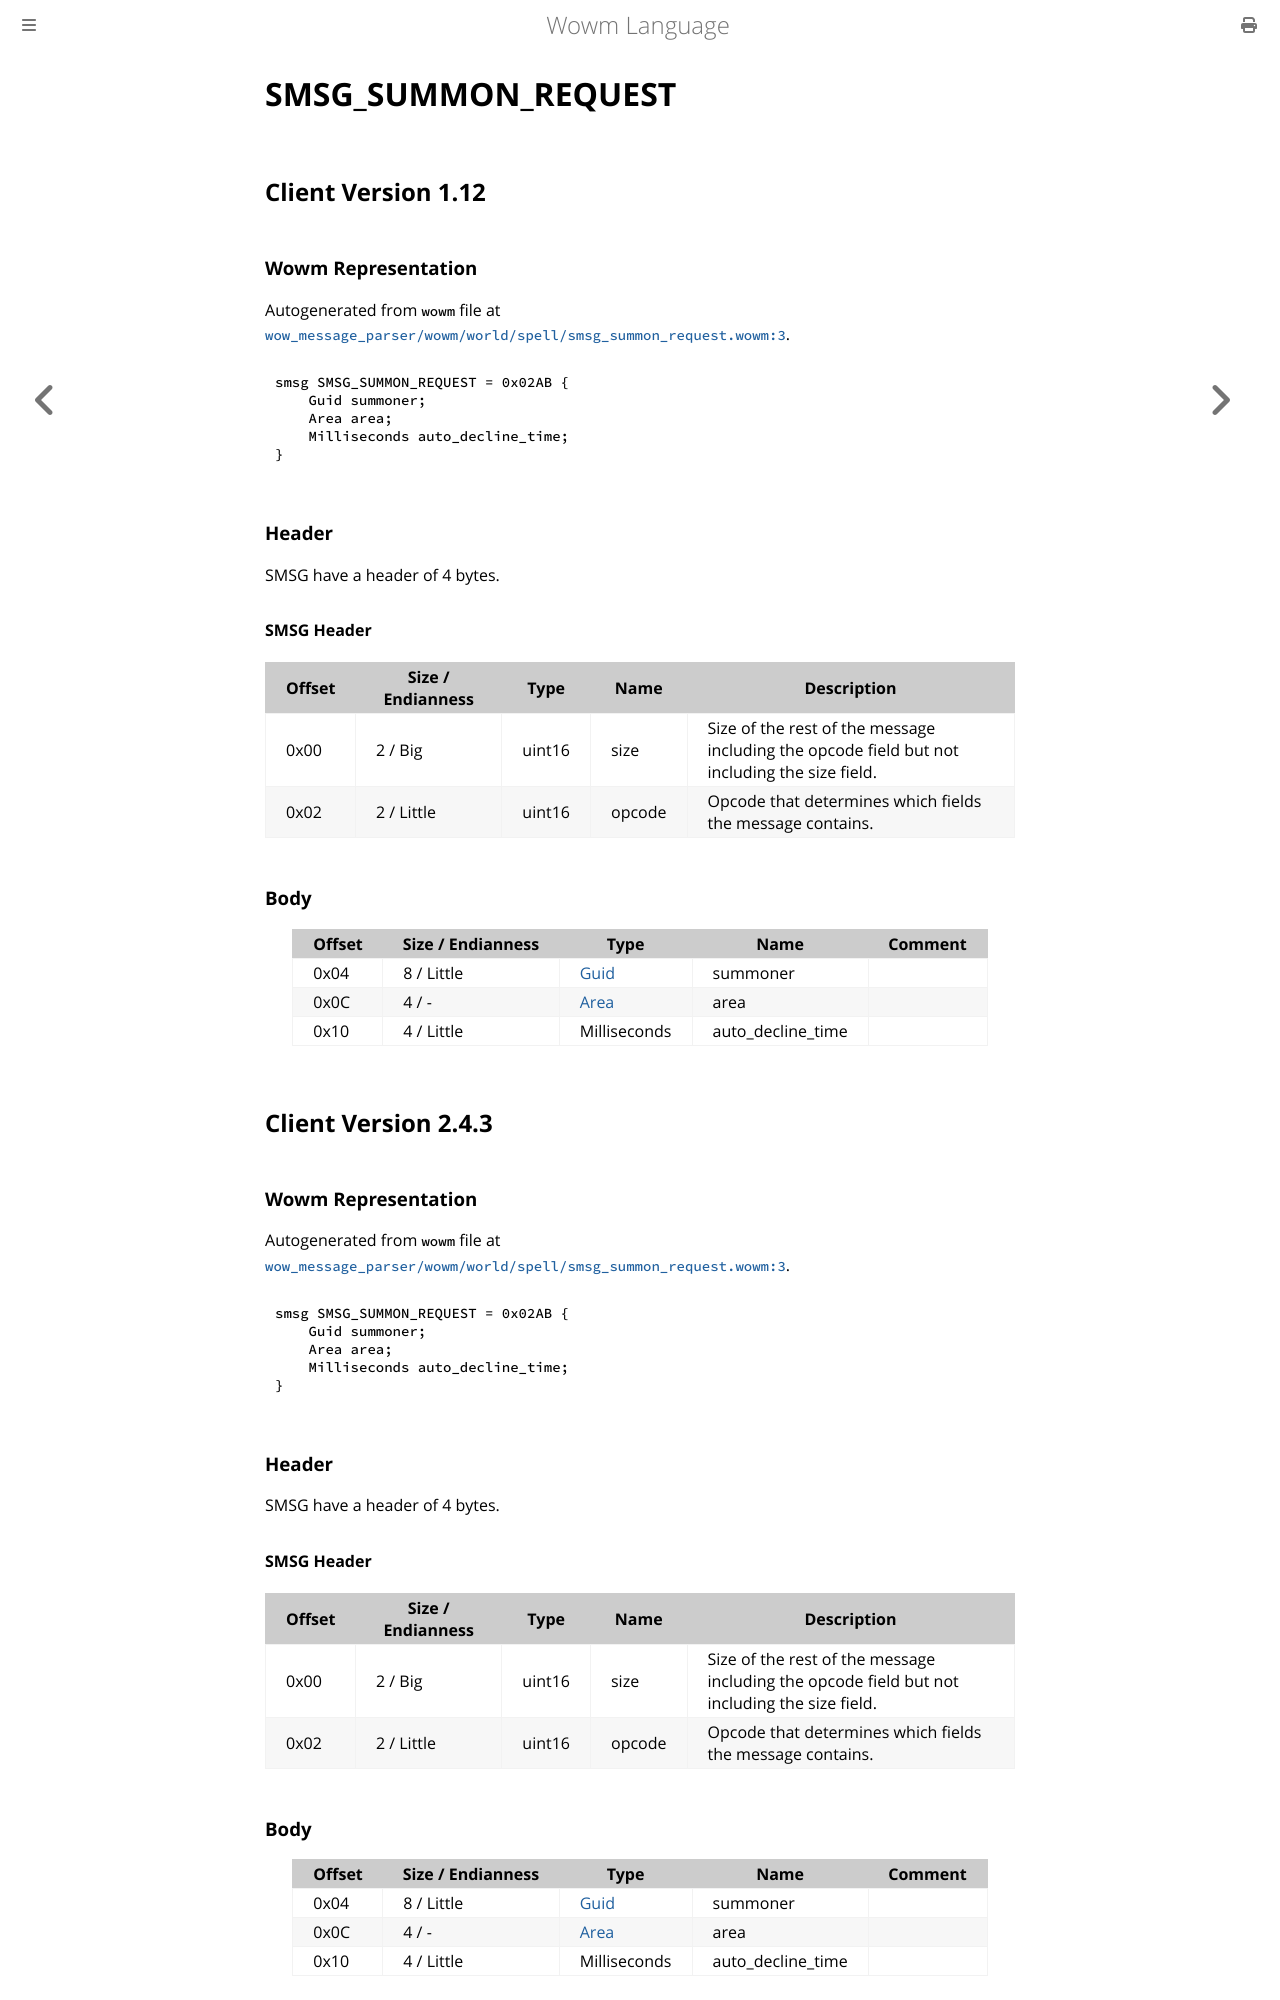

repository: gtker/wow_messages · page: docs/smsg_summon_request.html · generator: mdbook

# SMSG_SUMMON_REQUEST

## Client Version 1.12

### Wowm Representation

Autogenerated from `wowm` file at [`wow_message_parser/wowm/world/spell/smsg_summon_request.wowm:3`](https://github.com/gtker/wow_messages/tree/main/wow_message_parser/wowm/world/spell/smsg_summon_request.wowm#L3).
```rust,ignore
smsg SMSG_SUMMON_REQUEST = 0x02AB {
    Guid summoner;
    Area area;
    Milliseconds auto_decline_time;
}
```
### Header

SMSG have a header of 4 bytes.

#### SMSG Header

| Offset | Size / Endianness | Type   | Name   | Description |
| ------ | ----------------- | ------ | ------ | ----------- |
| 0x00   | 2 / Big           | uint16 | size   | Size of the rest of the message including the opcode field but not including the size field.|
| 0x02   | 2 / Little        | uint16 | opcode | Opcode that determines which fields the message contains.|

### Body

| Offset | Size / Endianness | Type | Name | Comment |
| ------ | ----------------- | ---- | ---- | ------- |
| 0x04 | 8 / Little | [Guid](../types/packed-guid.md) | summoner |  |
| 0x0C | 4 / - | [Area](area.md) | area |  |
| 0x10 | 4 / Little | Milliseconds | auto_decline_time |  |

## Client Version 2.4.3

### Wowm Representation

Autogenerated from `wowm` file at [`wow_message_parser/wowm/world/spell/smsg_summon_request.wowm:3`](https://github.com/gtker/wow_messages/tree/main/wow_message_parser/wowm/world/spell/smsg_summon_request.wowm#L3).
```rust,ignore
smsg SMSG_SUMMON_REQUEST = 0x02AB {
    Guid summoner;
    Area area;
    Milliseconds auto_decline_time;
}
```
### Header

SMSG have a header of 4 bytes.

#### SMSG Header

| Offset | Size / Endianness | Type   | Name   | Description |
| ------ | ----------------- | ------ | ------ | ----------- |
| 0x00   | 2 / Big           | uint16 | size   | Size of the rest of the message including the opcode field but not including the size field.|
| 0x02   | 2 / Little        | uint16 | opcode | Opcode that determines which fields the message contains.|

### Body

| Offset | Size / Endianness | Type | Name | Comment |
| ------ | ----------------- | ---- | ---- | ------- |
| 0x04 | 8 / Little | [Guid](../types/packed-guid.md) | summoner |  |
| 0x0C | 4 / - | [Area](area.md) | area |  |
| 0x10 | 4 / Little | Milliseconds | auto_decline_time |  |

## Client Version 3.3.5
